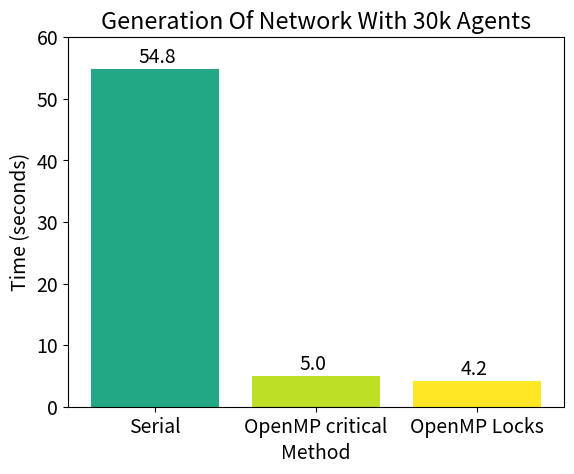

Here is the Python script that generated this plot:
#30k step:700  python: 11s  c++ serial: 0.085 c++ parallel:0.066
import matplotlib.pyplot as plt
plt.rcParams.update({'font.size': 14})
# Time measurements in seconds
method_a_time = 54.8
method_b_time = 5.0
method_c_time = 4.2
cmap = plt.get_cmap('viridis')
colors = [cmap(i) for i in [0.6, 0.9, 1.2]]
# Create a bar chart with time on the x-axis and method on the y-axis
plt.bar(["Serial", "OpenMP critical", "OpenMP Locks"], [method_a_time, method_b_time, method_c_time], color=colors)

# Set the title and axis labels
plt.title("Generation Of Network With 30k Agents")
plt.xlabel("Method")
plt.ylabel("Time (seconds)")

# Add labels to each bar
plt.text(-0.1, method_a_time + 1, str(method_a_time))
plt.text(0.9, method_b_time + 1, str(method_b_time))
plt.text(1.9, method_c_time + 1, str(method_c_time))
# plt.text(2.9, method_d_time + 1, str(method_d_time))
plt.ylim(0,60)
# Display the plot
plt.savefig("Generation Of Network With 30k Agents(without contention).png", dpi=800)
plt.show()








